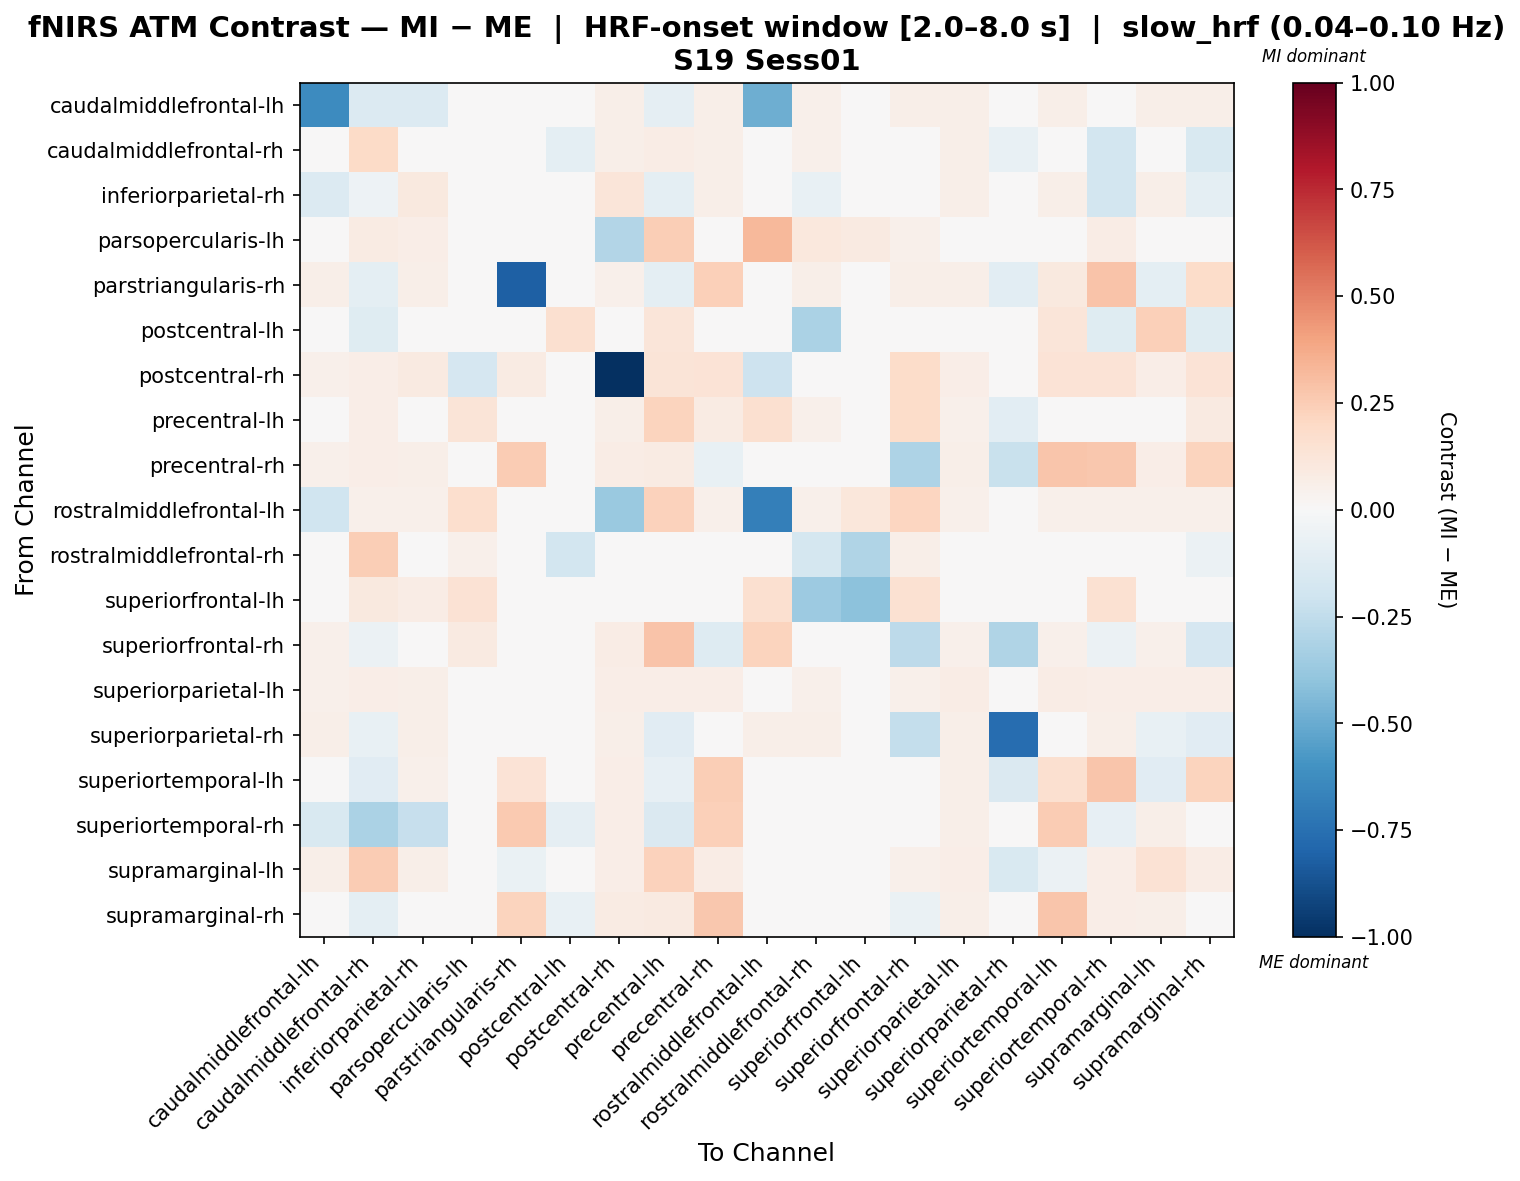

Values plotted in this chart, from the file beside it:
, caudalmiddlefrontal-lh, caudalmiddlefrontal-rh, inferiorparietal-rh, parsopercularis-lh, parstriangularis-rh, postcentral-lh, postcentral-rh, precentral-lh, precentral-rh, rostralmiddlefrontal-lh, rostralmiddlefrontal-rh, superiorfrontal-lh, superiorfrontal-rh, superiorparietal-lh, superiorparietal-rh, superiortemporal-lh, superiortemporal-rh, supramarginal-lh, supramarginal-rh
caudalmiddlefrontal-lh, -0.631, -0.1359, -0.1359, 0.01678, 0.03636, 0.0, 0.06154, -0.09199, 0.06154, -0.4844, 0.05315, 0.0, 0.05594, 0.05594, 0.03636, 0.06154, -0.04812, 0.06154, 0.06154
caudalmiddlefrontal-rh, -0.04265, 0.19, -0.04451, 0.03806, -0.02706, -0.09415, 0.06045, 0.07512, 0.06045, 0.03359, 0.05127, 0.02239, -0.002294, 0.05598, -0.07301, -0.0139, -0.1823, 0.04396, -0.1514
inferiorparietal-rh, -0.1401, -0.05353, 0.09704, 0.03555, 0.03301, 0.01132, 0.1207, -0.1007, 0.05841, 0.03809, -0.0718, 0.02032, 0.03071, 0.05587, 0.03301, 0.05841, -0.1852, 0.05841, -0.0995
parsopercularis-lh, 0.02895, 0.08203, 0.06755, -0.01779, 0.02895, 0.0, -0.2927, 0.2456, 0.02895, 0.3252, 0.1062, 0.09246, 0.05258, 0.02895, 0.02895, 0.02895, 0.07238, 0.02895, 0.02895
parstriangularis-rh, 0.05974, -0.0987, 0.05974, 0.02757, -0.8184, 0.0, 0.05293, -0.0987, 0.2345, 0.04074, 0.05974, 0.0, 0.05974, 0.05974, -0.1079, 0.09887, 0.2877, -0.0987, 0.1813
postcentral-lh, 0.0, -0.1206, 0.03586, 0.0, 0.0, 0.1567, 0.0, 0.1206, 0.0, 0.0, -0.3132, 0.0, 0.0, 0.0, 0.0, 0.1206, -0.1206, 0.2413, -0.1206
postcentral-rh, 0.05448, 0.06745, 0.09294, -0.1644, 0.08392, 0.0, -1.0, 0.1314, 0.134, -0.2064, 0.04929, 0.0, 0.1867, 0.06485, 0.03372, 0.1366, 0.134, 0.06745, 0.134
precentral-lh, -0.02699, 0.0647, -0.02473, 0.1302, -0.02685, 0.0, 0.06088, 0.2247, 0.08117, 0.1611, 0.05344, 0.0, 0.183, 0.05411, -0.1085, 0.02262, 0.009818, 0.01404, 0.09244
precentral-rh, 0.05268, 0.06465, 0.05508, 0.01437, 0.2517, 0.0, 0.07384, 0.08142, -0.0738, 0.03592, 0.0455, 0.0, -0.3095, 0.05986, -0.2191, 0.2792, 0.2668, 0.06465, 0.2217
rostralmiddlefrontal-lh, -0.2004, 0.05133, 0.05133, 0.1686, 0.01974, 0.0, -0.3693, 0.2268, 0.05133, -0.681, 0.05133, 0.117, 0.2122, 0.05133, 0.04449, 0.05133, 0.05133, 0.05133, 0.05133
rostralmiddlefrontal-rh, 0.0463, 0.2445, -0.02549, 0.05361, 0.03168, -0.1861, 0.0463, 0.0463, 0.0463, 0.03655, -0.177, -0.3003, 0.06092, 0.0463, 0.03168, 0.0463, -0.03609, 0.0463, -0.05803
superiorfrontal-lh, 0.0, 0.09415, 0.07061, 0.1453, 0.0, 0.0, 0.0, 0.0, 0.0, 0.1576, -0.3654, -0.4082, 0.153, 0.0, 0.0, 0.0, 0.153, 0.0, 0.0
superiorfrontal-rh, 0.05452, -0.05683, -0.001153, 0.09206, 0.03544, -0.01856, 0.0722, 0.2843, -0.1311, 0.2247, 0.03376, 0.03544, -0.2598, 0.05179, -0.2986, 0.05452, -0.05903, 0.05452, -0.1682
superiorparietal-lh, 0.05296, 0.06767, 0.05884, 0.01765, 0.03825, 0.0, 0.06767, 0.06473, 0.06767, 0.04413, 0.05002, 0.0, 0.05002, 0.07355, 0.03825, 0.07061, 0.06767, 0.06767, 0.06767
superiorparietal-rh, 0.0589, -0.07798, 0.0589, 0.02718, -0.01639, 0.0, 0.0589, -0.1122, 0.02468, 0.0589, 0.0589, 0.0, -0.2366, 0.0589, -0.7597, -0.04376, 0.0589, -0.07114, -0.1114
superiortemporal-lh, 0.04926, -0.1096, 0.0515, 0.01343, 0.1403, 0.0, 0.06915, -0.07829, 0.2458, 0.03359, 0.04254, 0.0, 0.04478, 0.05821, -0.1432, 0.1573, 0.2778, -0.1096, 0.2222
superiortemporal-rh, -0.1499, -0.316, -0.2285, 0.03359, 0.2585, -0.08773, 0.06612, -0.141, 0.2401, 0.03359, -0.02504, 0.03359, 0.003384, 0.05598, 0.02911, 0.2503, -0.08292, 0.05821, -0.03149
supramarginal-lh, 0.0581, 0.256, 0.0581, 0.01516, -0.06455, 0.0, 0.06821, 0.2295, 0.07073, 0.03789, 0.048, 0.0, 0.05052, 0.06316, -0.1531, -0.05701, 0.06821, 0.1454, 0.07073
supramarginal-rh, 0.04995, -0.101, -0.01703, 0.01362, 0.2201, -0.07215, 0.08513, 0.0931, 0.2701, 0.03406, -0.02901, 0.0, -0.06281, 0.05677, -0.0246, 0.2763, 0.06253, 0.06131, 0.0486
